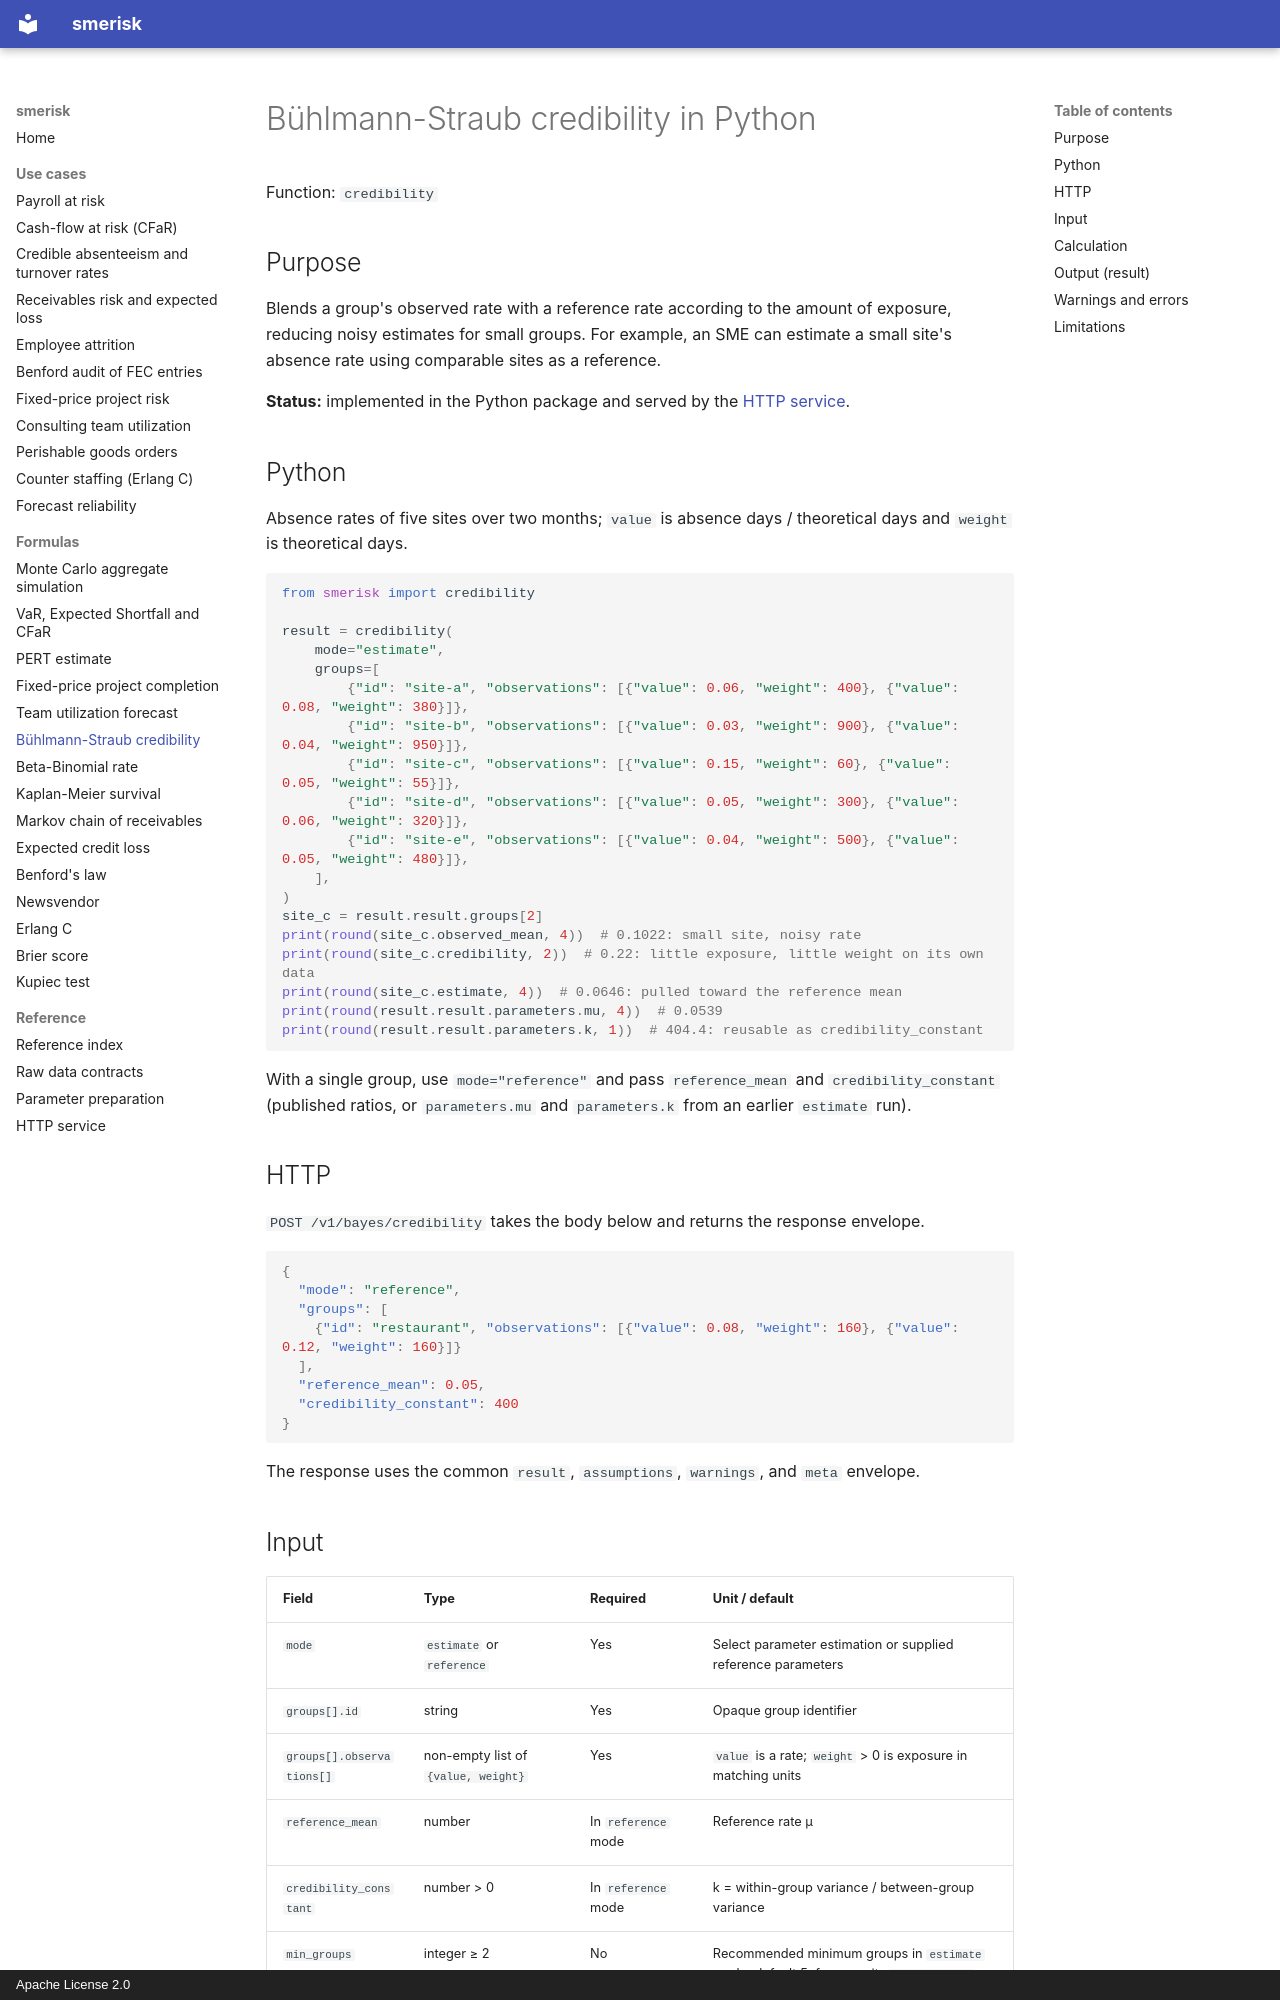

repository: OussamaELGUERRAOUI/smerisk · page: formulas/credibility/index.html · generator: mkdocs · copyright: Apache License 2.0

---
title: Bühlmann-Straub credibility in Python
description: Blend a group's observed rate with a reference rate by exposure, so that small groups are not judged on noise.
---

# Bühlmann-Straub credibility in Python

Function: `credibility`

## Purpose

Blends a group's observed rate with a reference rate according to the amount of exposure, reducing noisy estimates
for small groups. For example, an SME can estimate a small site's absence rate using comparable sites as a reference.

**Status:** implemented in the Python package and served by the [HTTP service](../service.md).

## Python

Absence rates of five sites over two months; `value` is absence days / theoretical days and `weight` is
theoretical days.

```python
from smerisk import credibility

result = credibility(
    mode="estimate",
    groups=[
        {"id": "site-a", "observations": [{"value": 0.06, "weight": 400}, {"value": 0.08, "weight": 380}]},
        {"id": "site-b", "observations": [{"value": 0.03, "weight": 900}, {"value": 0.04, "weight": 950}]},
        {"id": "site-c", "observations": [{"value": 0.15, "weight": 60}, {"value": 0.05, "weight": 55}]},
        {"id": "site-d", "observations": [{"value": 0.05, "weight": 300}, {"value": 0.06, "weight": 320}]},
        {"id": "site-e", "observations": [{"value": 0.04, "weight": 500}, {"value": 0.05, "weight": 480}]},
    ],
)
site_c = result.result.groups[2]
print(round(site_c.observed_mean, 4))  # 0.1022: small site, noisy rate
print(round(site_c.credibility, 2))  # 0.22: little exposure, little weight on its own data
print(round(site_c.estimate, 4))  # 0.0646: pulled toward the reference mean
print(round(result.result.parameters.mu, 4))  # 0.0539
print(round(result.result.parameters.k, 1))  # 404.4: reusable as credibility_constant
```

With a single group, use `mode="reference"` and pass `reference_mean` and `credibility_constant` (published ratios,
or `parameters.mu` and `parameters.k` from an earlier `estimate` run).

## HTTP

`POST /v1/bayes/credibility` takes the body below and returns the response envelope.

```json
{
  "mode": "reference",
  "groups": [
    {"id": "restaurant", "observations": [{"value": 0.08, "weight": 160}, {"value": 0.12, "weight": 160}]}
  ],
  "reference_mean": 0.05,
  "credibility_constant": 400
}
```

The response uses the common `result`, `assumptions`, `warnings`, and `meta` envelope.
